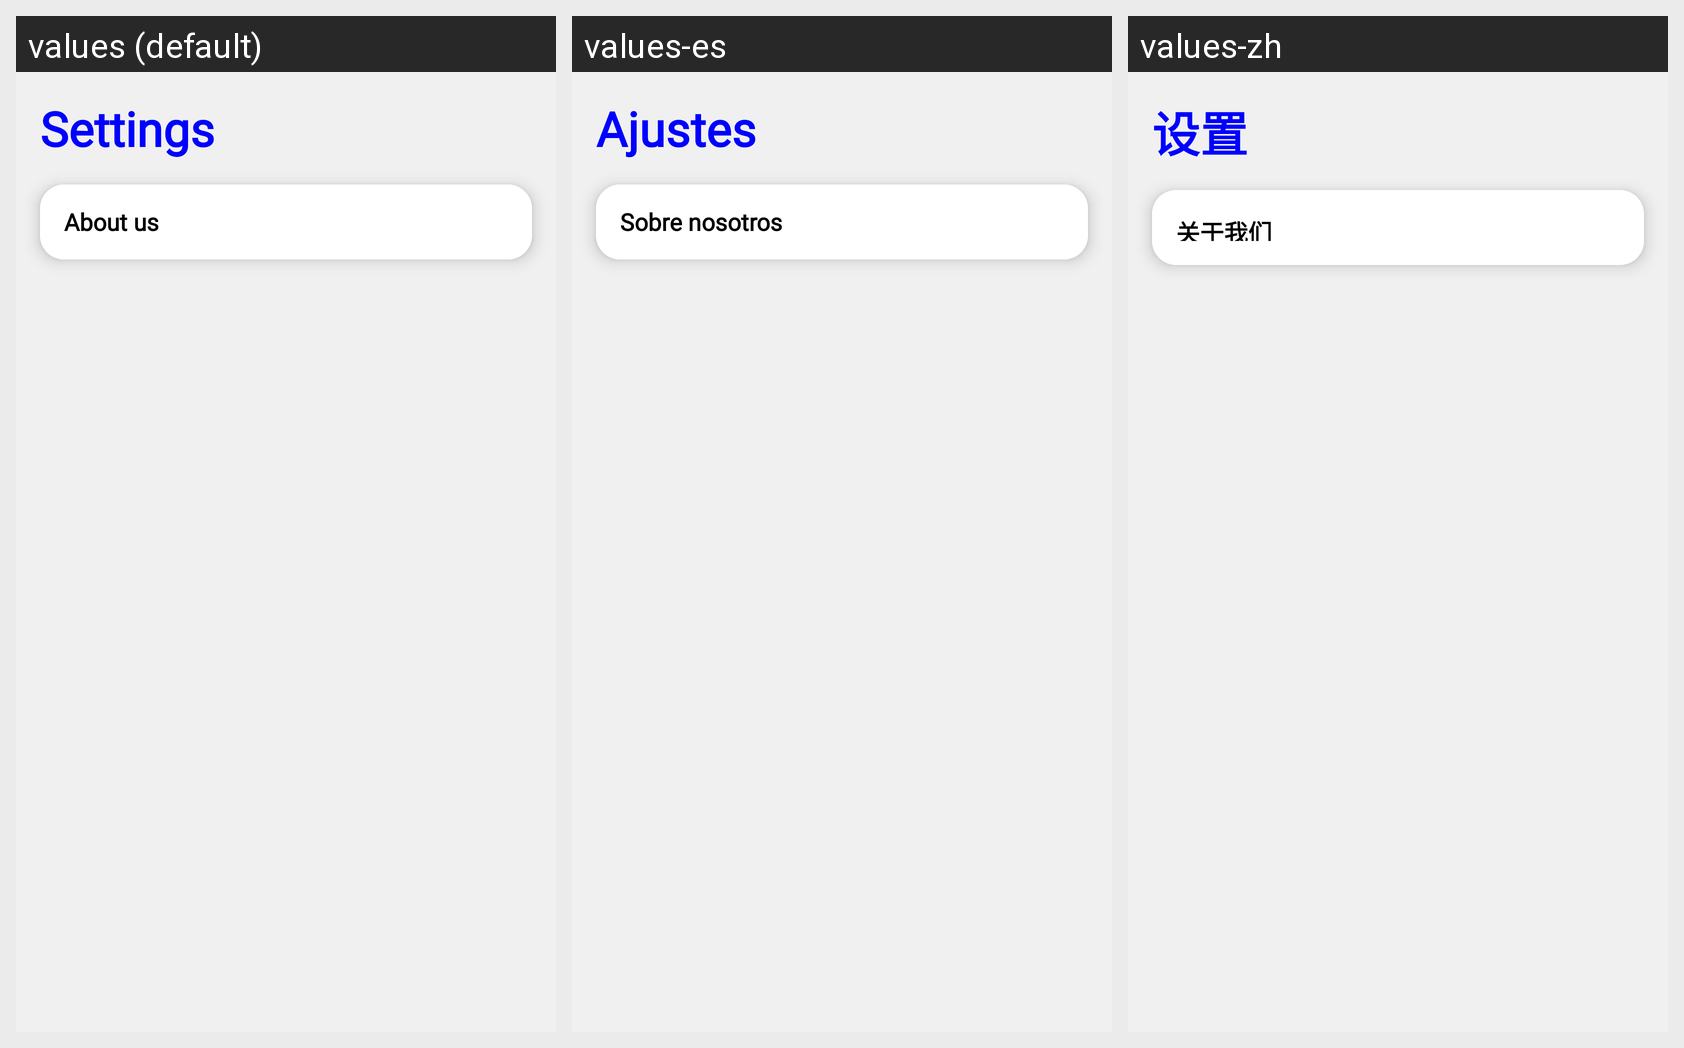

The Android screen above is rendered under several locales of the same app. Produce the string resources it draws, with the default and per-locale values.
Android screen res/layout/fragment_settings.xml rendered under 3 locales, left to right: values (default), values-es, values-zh. Device: Nexus 5 (rendered at 1080×1920; each locale shown at half size, 540×960, under a caption strip naming it); theme Theme.AdvancedNotes.
Other locales in the repository, not shown: values-ar, values-fr, values-ru.
Strings drawn on this screen, with the default value and each locale's value (text and hints the layout hard-codes, and strings that could not be matched under every locale, appear in the picture but are not listed):

settings
  values: Settings
  values-es: Ajustes
  values-zh: 设置

about_us
  values: About us
  values-es: Sobre nosotros
  values-zh: 关于我们
